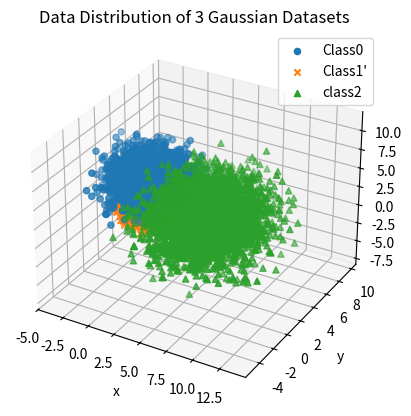

Generate this figure with matplotlib: (Note: this script raises an exception after producing the figure.)
# Library imports
import matplotlib.pyplot as plt
import numpy as np
from scipy.stats import multivariate_normal

samples = 10000
PL1 = 0.3
PL2 = 0.3
PL3 = 0.4
m1 = np.array(([1, 1, 6]))
c1 = np.array(([[2, 0, 0],
                [0, 2, 0],
                [0, 0, 2]]))

m2 = np.array(([1, 1, 3]))
c2 = np.array(([1, 0, 0],
               [0, 1, 0],
               [0, 0, 1]))

m3 = np.array(([3, 1, 1]))
c3 = np.array(([3, 0, 0],
               [0, 3, 0],
               [0, 0, 3]))

m4 = np.array(([3, 1, 1]))
c4 = np.array(([1.5, 0, 0],
               [0, 1.5, 0],
               [0, 0, 1.5]))

gauss_weights = 1


def return_risk(shape, dataset, choice, lamda, M, C, P):
    risk = 0
    for element in range(shape):
        risk = risk + lamda[dataset, element] * P[element] * multivariate_normal.pdf(choice, M[element], C[element])
    return float(risk)


def classify_map(dataset, gaussian, lamda, loss_matrix, M, C, P):
    correct = []
    incorrect = []
    dataset_shape = np.shape(dataset)[0]
    for point in dataset[gaussian]:
        choice1 = return_risk(dataset_shape, 0, point, lamda, M, C, P)
        choice2 = return_risk(dataset_shape, 1, point, lamda, M, C, P)
        choice3 = return_risk(dataset_shape, 2, point, lamda, M, C, P)

        choice = np.argmin([choice1, choice2, choice3])

        if choice == gaussian:
            correct.append(point)
        else:
            incorrect.append(point)
        # Compute loss matrix
        loss_matrix[gaussian, choice] = loss_matrix[gaussian, choice] + 1

    correct_x = []
    correct_y = []
    correct_z = []
    incorrect_x = []
    incorrect_y = []
    incorrect_z = []
    for point in correct:
        correct_x.append(point[0])
        correct_y.append(point[1])
        correct_z.append(point[2])
    for point in incorrect:
        incorrect_x.append(point[0])
        incorrect_y.append(point[1])
        incorrect_z.append(point[2])
    return np.asarray([correct_x, correct_y, correct_z]), np.asarray(
        [incorrect_x, incorrect_y, incorrect_z]), loss_matrix


def confusion_matrix(lm, sample_size=samples):
    loss = 0
    for i in range(np.shape(lm)[0]):
        for j in range(np.shape(lm)[1]):
            if i != j:
                loss += lm[i][j]
    print(f'Total Loss: {loss / sample_size}')
    for index in range(np.shape(lm)[0]):
        lm[index] = [x / (p[index] * samples) for x in lm[index]]
    return lm


if __name__ == '__main__':
    print(f'Starting Homework1 Question 2')
    dataset_list = []
    # Generate the dataset (10000 total samples)
    m = [m1, m2, m3 + m4]
    c = [c1, c2, c3 + c4]
    p = [PL1, PL2, PL3]

    dataset_list.append(np.asarray(np.random.multivariate_normal(m[0], c[0], int(p[0] * samples))))
    dataset_list.append(np.asarray(np.random.multivariate_normal(m[1], c[1], int(p[1] * samples))))
    dataset_list.append(np.asarray(np.random.multivariate_normal(m[2], c[2], int(p[2] * samples))))

    # Specify the decision rule that achieves minimum probability of error (identity matrix with 1 = 0 and 0 = 1)
    lamda_matrix_0 = np.array(([0, 1, 1],
                               [1, 0, 1],
                               [1, 1, 0]))

    fig0 = plt.figure(0)
    ax = fig0.add_subplot(projection='3d')
    plt.title('Data Distribution of 3 Gaussian Datasets')
    ax.scatter(dataset_list[0][:, 0], dataset_list[0][:, 1], dataset_list[0][:, 2], marker='o', label="Class0")
    ax.scatter(dataset_list[1][:, 0], dataset_list[1][:, 1], dataset_list[1][:, 2], marker='x', label="Class1'")
    ax.scatter(dataset_list[2][:, 0], dataset_list[2][:, 1], dataset_list[2][:, 2], marker='^', label="class2")
    ax.set_xlabel('x')
    ax.set_ylabel('y')
    ax.set_zlabel('z')
    ax.legend()

    # 0-1 Loss specifies a special case of the Bayes decision rule: MAP classifier
    # Need two functions, one to get the minimum risk, and one to get the MAP
    # Minimum risk = minRisk[x] = sum(lambda(D|x)*ClassPrior*p(x|mu, C))

    fig1 = plt.figure(1)
    loss_matrix_0 = np.zeros((3, 3))
    ax = fig1.add_subplot(projection='3d')
    plt.title('Correct Class Guesses of 3 Gaussian Datasets, No Loss')
    correct0, incorrect0, loss_matrix_0 = classify_map(dataset_list, 0, lamda_matrix_0, loss_matrix_0, m, c, p)
    correct1, incorrect1, loss_matrix_0 = classify_map(dataset_list, 1, lamda_matrix_0, loss_matrix_0, m, c, p)
    correct2, incorrect2, loss_matrix_0 = classify_map(dataset_list, 2, lamda_matrix_0, loss_matrix_0, m, c, p)
    ax.scatter(correct0[0], correct0[1], correct0[2], c='g', marker='o', label='Class 0 Correct Guesses')
    ax.scatter(incorrect0[0], incorrect0[1], incorrect0[2], c='r', marker='o', label='Class 0 incorrect Guesses')

    ax.scatter(correct1[0], correct1[1], correct1[2], c='g', marker='x', label='Class 1 Correct Guesses')
    ax.scatter(incorrect1[0], incorrect1[1], incorrect1[2], c='r', marker='x', label='Class 1 incorrect Guesses')

    ax.scatter(correct2[0], correct2[1], correct2[2], c='g', marker='^', label='Class 2 Correct Guesses')
    ax.scatter(incorrect2[0], incorrect2[1], incorrect2[2], c='r', marker='^', label='Class 2 incorrect Guesses')
    ax.legend()
    ax.set_xlabel('x')
    ax.set_ylabel('y')
    ax.set_zlabel('z')

    # [redacted]
    print(f'PART A NO LOSS...')
    confusion = confusion_matrix(loss_matrix_0, samples)
    print(f'Confusion Matrix Estimation:\n{confusion}')

    # new loss matrices
    lamda_matrix_10 = np.array(([0, 1, 10],
                                [1, 0, 10],
                                [1, 1, 0]))

    lamda_matrix_100 = np.array(([0, 1, 100],
                                 [1, 0, 100],
                                 [1, 1, 0]))

    fig1 = plt.figure(2)
    loss_matrix_10 = np.zeros((3, 3))
    ax = fig1.add_subplot(projection='3d')
    plt.title('Correct Class Guesses of 3 Gaussian Datasets, 10 Times Loss')
    correct0, incorrect0, loss_matrix_10 = classify_map(dataset_list, 0, lamda_matrix_10, loss_matrix_10, m, c, p)
    correct1, incorrect1, loss_matrix_10 = classify_map(dataset_list, 1, lamda_matrix_10, loss_matrix_10, m, c, p)
    correct2, incorrect2, loss_matrix_10 = classify_map(dataset_list, 2, lamda_matrix_10, loss_matrix_10, m, c, p)
    ax.scatter(correct0[0], correct0[1], correct0[2], c='g', marker='o', label='Class 0 Correct Guesses')
    ax.scatter(incorrect0[0], incorrect0[1], incorrect0[2], c='r', marker='o', label='Class 0 incorrect Guesses')

    ax.scatter(correct1[0], correct1[1], correct1[2], c='g', marker='x', label='Class 1 Correct Guesses')
    ax.scatter(incorrect1[0], incorrect1[1], incorrect1[2], c='r', marker='x', label='Class 1 incorrect Guesses')

    ax.scatter(correct2[0], correct2[1], correct2[2], c='g', marker='^', label='Class 2 Correct Guesses')
    ax.scatter(incorrect2[0], incorrect2[1], incorrect2[2], c='r', marker='^', label='Class 2 incorrect Guesses')
    ax.legend()
    ax.set_xlabel('x')
    ax.set_ylabel('y')
    ax.set_zlabel('z')

    print(f'PART B 10x LOSS...')
    confusion = confusion_matrix(loss_matrix_10, samples)
    print(f'Confusion Matrix Estimation:\n{confusion}')

    fig1 = plt.figure(3)
    loss_matrix_100 = np.zeros((3, 3))
    ax = fig1.add_subplot(projection='3d')
    plt.title('Correct Class Guesses of 3 Gaussian Datasets, 100 Times Loss')
    correct0, incorrect0, loss_matrix_100 = classify_map(dataset_list, 0, lamda_matrix_100, loss_matrix_100, m, c, p)
    correct1, incorrect1, loss_matrix_100 = classify_map(dataset_list, 1, lamda_matrix_100, loss_matrix_100, m, c, p)
    correct2, incorrect2, loss_matrix_100 = classify_map(dataset_list, 2, lamda_matrix_100, loss_matrix_100, m, c, p)
    ax.scatter(correct0[0], correct0[1], correct0[2], c='g', marker='o', label='Class 0 Correct Guesses')
    ax.scatter(incorrect0[0], incorrect0[1], incorrect0[2], c='r', marker='o', label='Class 0 incorrect Guesses')

    ax.scatter(correct1[0], correct1[1], correct1[2], c='g', marker='x', label='Class 1 Correct Guesses')
    ax.scatter(incorrect1[0], incorrect1[1], incorrect1[2], c='r', marker='x', label='Class 1 incorrect Guesses')

    ax.scatter(correct2[0], correct2[1], correct2[2], c='g', marker='^', label='Class 2 Correct Guesses')
    ax.scatter(incorrect2[0], incorrect2[1], incorrect2[2], c='r', marker='^', label='Class 2 incorrect Guesses')
    ax.legend()
    ax.set_xlabel('x')
    ax.set_ylabel('y')
    ax.set_zlabel('z')

    print(f'PART B 100x LOSS...')
    confusion = confusion_matrix(loss_matrix_100, samples)
    print(f'Confusion Matrix Estimation:\n{confusion}')

    plt.show()
